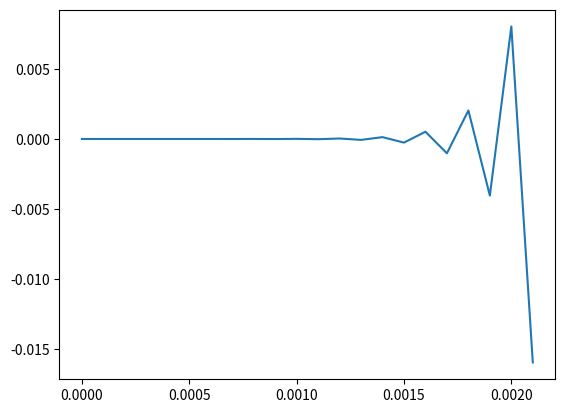

The matplotlib source for this figure:
import numpy as np
import matplotlib.pyplot as plt
from dataclasses import dataclass

@dataclass
class MagLevParams:
    # TODO: Make these numbers real
    mass: float = 0.001 # [kg]
    g: float = 9.81     # [m/s^2]
    beta: float = 1e-6   # [N*m^2/V]
    x_eq: float = 0.01  # [m]
    v_eq: float = (mass * g * x_eq**2)/beta     # From equilibrium equation about which we linearized

class MagLev:
    def __init__(self, x_eq = 0.01, v_0 = 0.0, del_x_0 = 0.0, del_t_0 = 0.0001):
        self.params = MagLevParams()
        self.params.x_eq = x_eq     # Change equilibrium balancing point (depends on chosen v_eq)
        self.ts = [0.0, del_t_0]
        del_v_0 = v_0 - (self.params.mass * self.params.g * self.params.x_eq**2) / self.params.beta
        self.del_vs = [del_v_0, del_v_0]
        self.del_xs = [del_x_0, del_x_0]

    def get_hall_effect(self):
        # TODO: Return a hall effect V_out reading based on the current state of the system (magnet position)
        pass
    
    def update(self, del_t, v_mag):
        self.del_vs.append(v_mag - self.params.v_eq)
        self.del_xs.append(2 * self.del_xs[-2] - self.del_xs[-1] + 
                           (((-self.params.beta) / (self.params.mass * self.params.x_eq**2)) * self.del_vs[-1] + 
                            ((2 * self.params.g) / (self.params.mass * self.params.x_eq)) * self.del_xs[-1]) * del_t**2)
        self.ts.append(self.ts[-1] + del_t)
    
    def get_current_state(self):
        return self.ts[-1], self.del_vs[-1], self.del_xs[-1]

    def get_all_states(self):
        return self.ts, self.del_vs, self.del_xs

class Controller:
    def __init__(self, Kp, Ki, Kd):
        self.Kp = Kp
        self.Ki = Ki
        self.Kd = Kd
        self.e_prev = 0.9
        self.e_total = 0.0

    def command(self, target_del_x, measured_del_x):
        e = target_del_x - measured_del_x
        v = self.Kp * e + self.Ki * self.e_total + self.Kd * (self.e - self.e_prev)
        self.e_total += e
        self.e_prev = e
        return v

if __name__ == "__main__":

    del_t = 0.0001  # [s]
    x_eq = 0.01     # [m]
    sys = MagLev(x_eq=x_eq)
    _, _, del_x= sys.get_current_state()

    # TODO: replace this number with the actual height of the setup (from electromagnet to base)
    x_max = 0.2 

    while del_x <= x_max - x_eq and x_eq + del_x >= 0:
        sys.update(del_t, 0.2)
        t, del_v, del_x= sys.get_current_state()
        print(f"{t=}, {del_v=}, {del_x=}")

    ts, del_vs, del_xs = sys.get_all_states()

    plt.plot(ts, del_xs)
    plt.show()